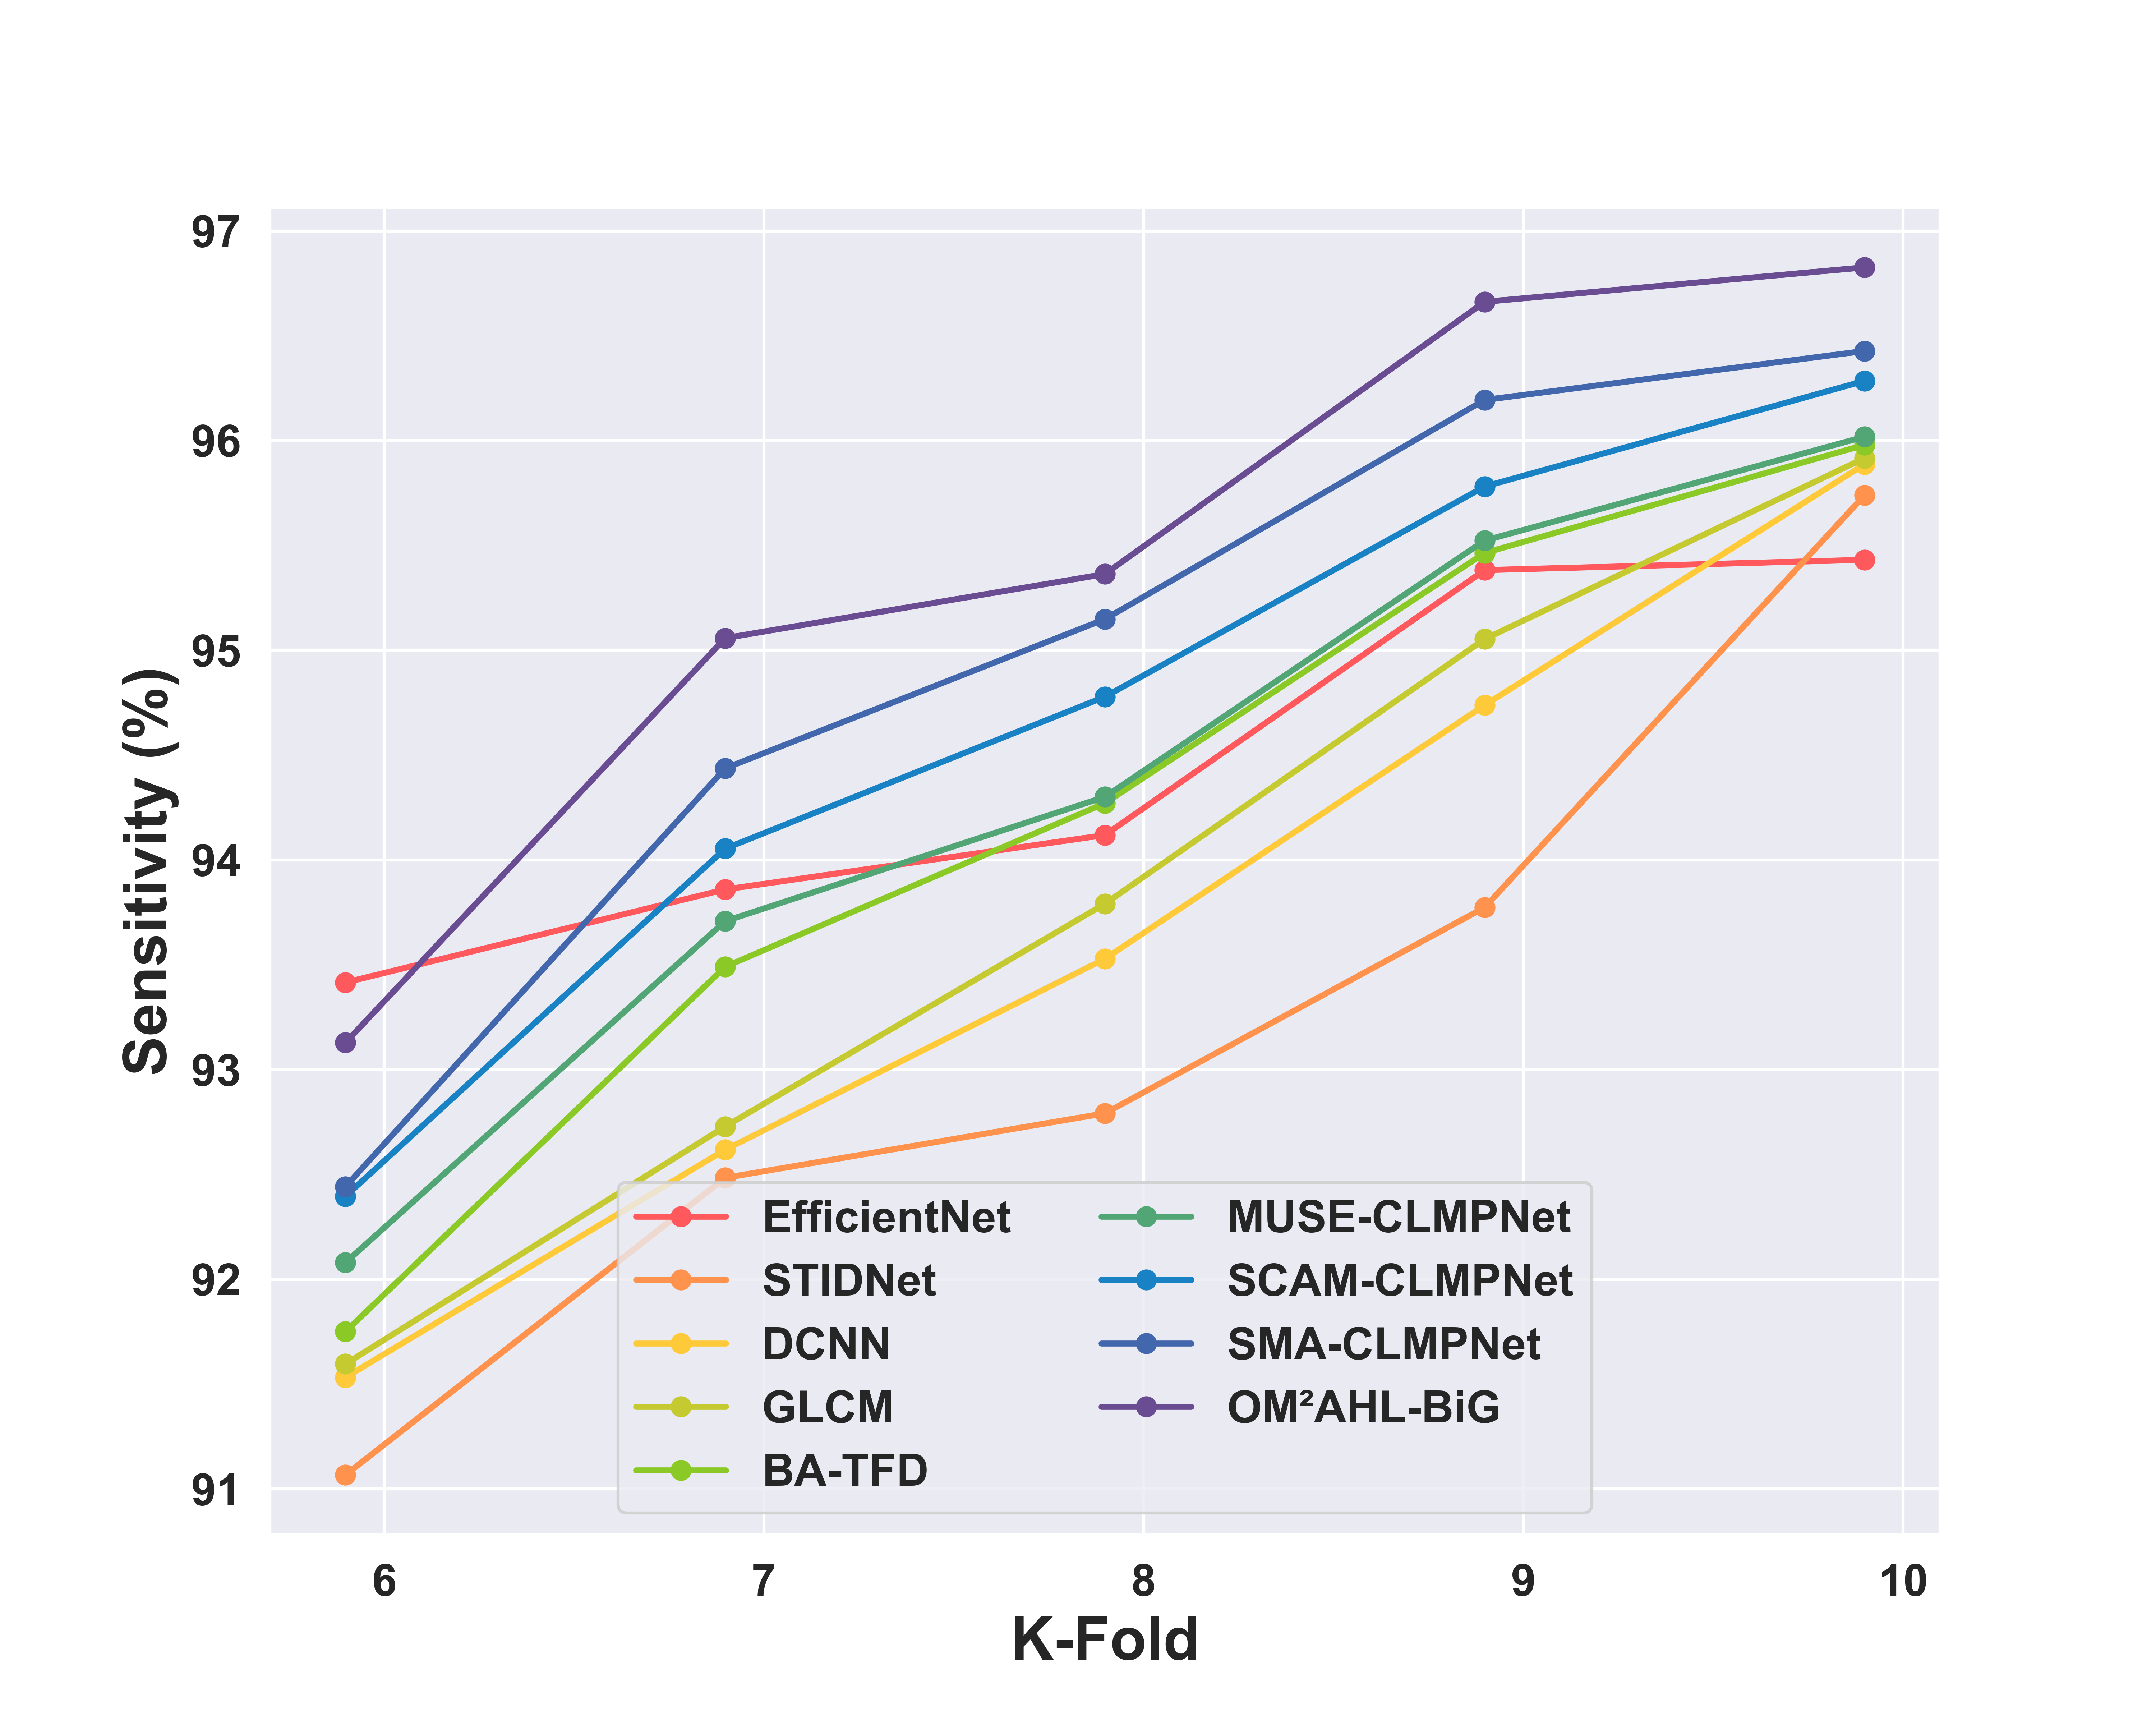

Values plotted in this chart, from the file beside it:
, FOLD-6, FOLD-7, FOLD-8, FOLD-9, FOLD-10
EfficientNet, 93.42, 93.86, 94.12, 95.38, 95.43
STIDNet, 91.07, 92.48, 92.79, 93.77, 95.74
DCNN, 91.53, 92.62, 93.53, 94.74, 95.89
GLCM, 91.6, 92.73, 93.79, 95.05, 95.92
BA-TFD, 91.75, 93.49, 94.27, 95.46, 95.98
MUSE-CLMPNet, 92.08, 93.71, 94.3, 95.52, 96.02
SCAM-CLMPNet, 92.4, 94.05, 94.78, 95.78, 96.28
SMA-CLMPNet, 92.44, 94.44, 95.15, 96.19, 96.43
OM²AHL-BiG, 93.13, 95.06, 95.36, 96.66, 96.83
